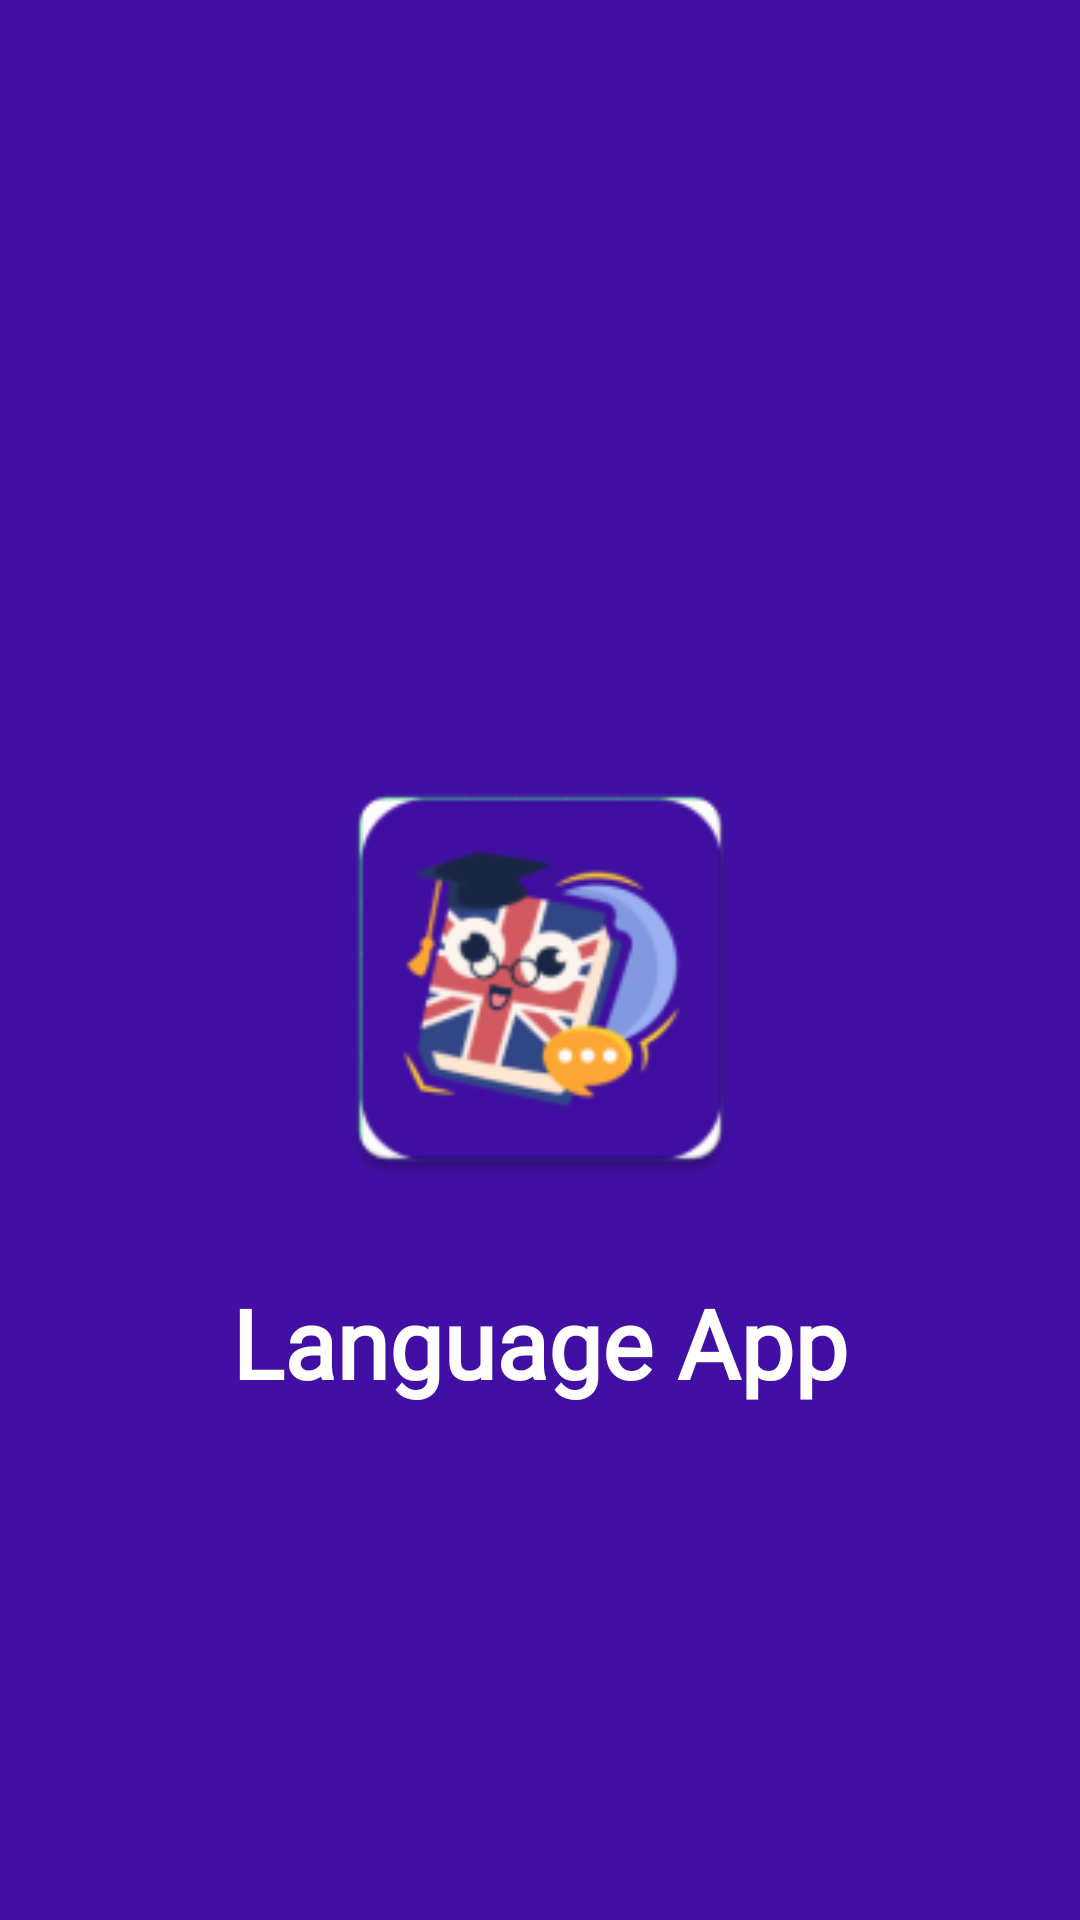

The Android layout XML behind this screen, and the referenced resources:
<!-- AndroidManifest.xml: activity theme Theme.AppCompat.Light.NoActionBar -->
<!-- res/layout/activity_splash.xml -->
<?xml version="1.0" encoding="utf-8"?>
<androidx.constraintlayout.widget.ConstraintLayout xmlns:android="http://schemas.android.com/apk/res/android"
    xmlns:app="http://schemas.android.com/apk/res-auto"
    xmlns:tools="http://schemas.android.com/tools"
    android:layout_width="match_parent"
    android:orientation="vertical"
    android:background="#410FA3"
    android:layout_height="match_parent"
    tools:context=".SplashActivity">

    <ImageView
        android:id="@+id/imageView"
        android:layout_width="164dp"
        android:layout_height="152dp"
        android:layout_gravity="center_horizontal"
        android:layout_marginTop="250dp"
        android:src="@mipmap/ic_launcher"
        app:layout_constraintEnd_toEndOf="parent"
        app:layout_constraintStart_toStartOf="parent"
        app:layout_constraintTop_toTopOf="parent" />

    <TextView
        android:layout_width="wrap_content"
        android:layout_height="wrap_content"
        android:layout_gravity="center"
        android:height="42sp"
        android:text="Language App"
        android:layout_marginTop="24dp"
        android:textSize="32sp"
        android:textColor="@color/white"
        android:textFontWeight="600"
        android:fontFamily="@font/fredoka_bold"
        app:layout_constraintEnd_toEndOf="parent"
        app:layout_constraintStart_toStartOf="parent"
        app:layout_constraintTop_toBottomOf="@+id/imageView" />


</androidx.constraintlayout.widget.ConstraintLayout>
<!-- resources referenced by this layout -->
<resources>
  <color name="white">#FFFFFFFF</color>
  <!-- mipmap ic_launcher: webp bitmap (mipmap-hdpi, 4176 bytes) -->
</resources>
